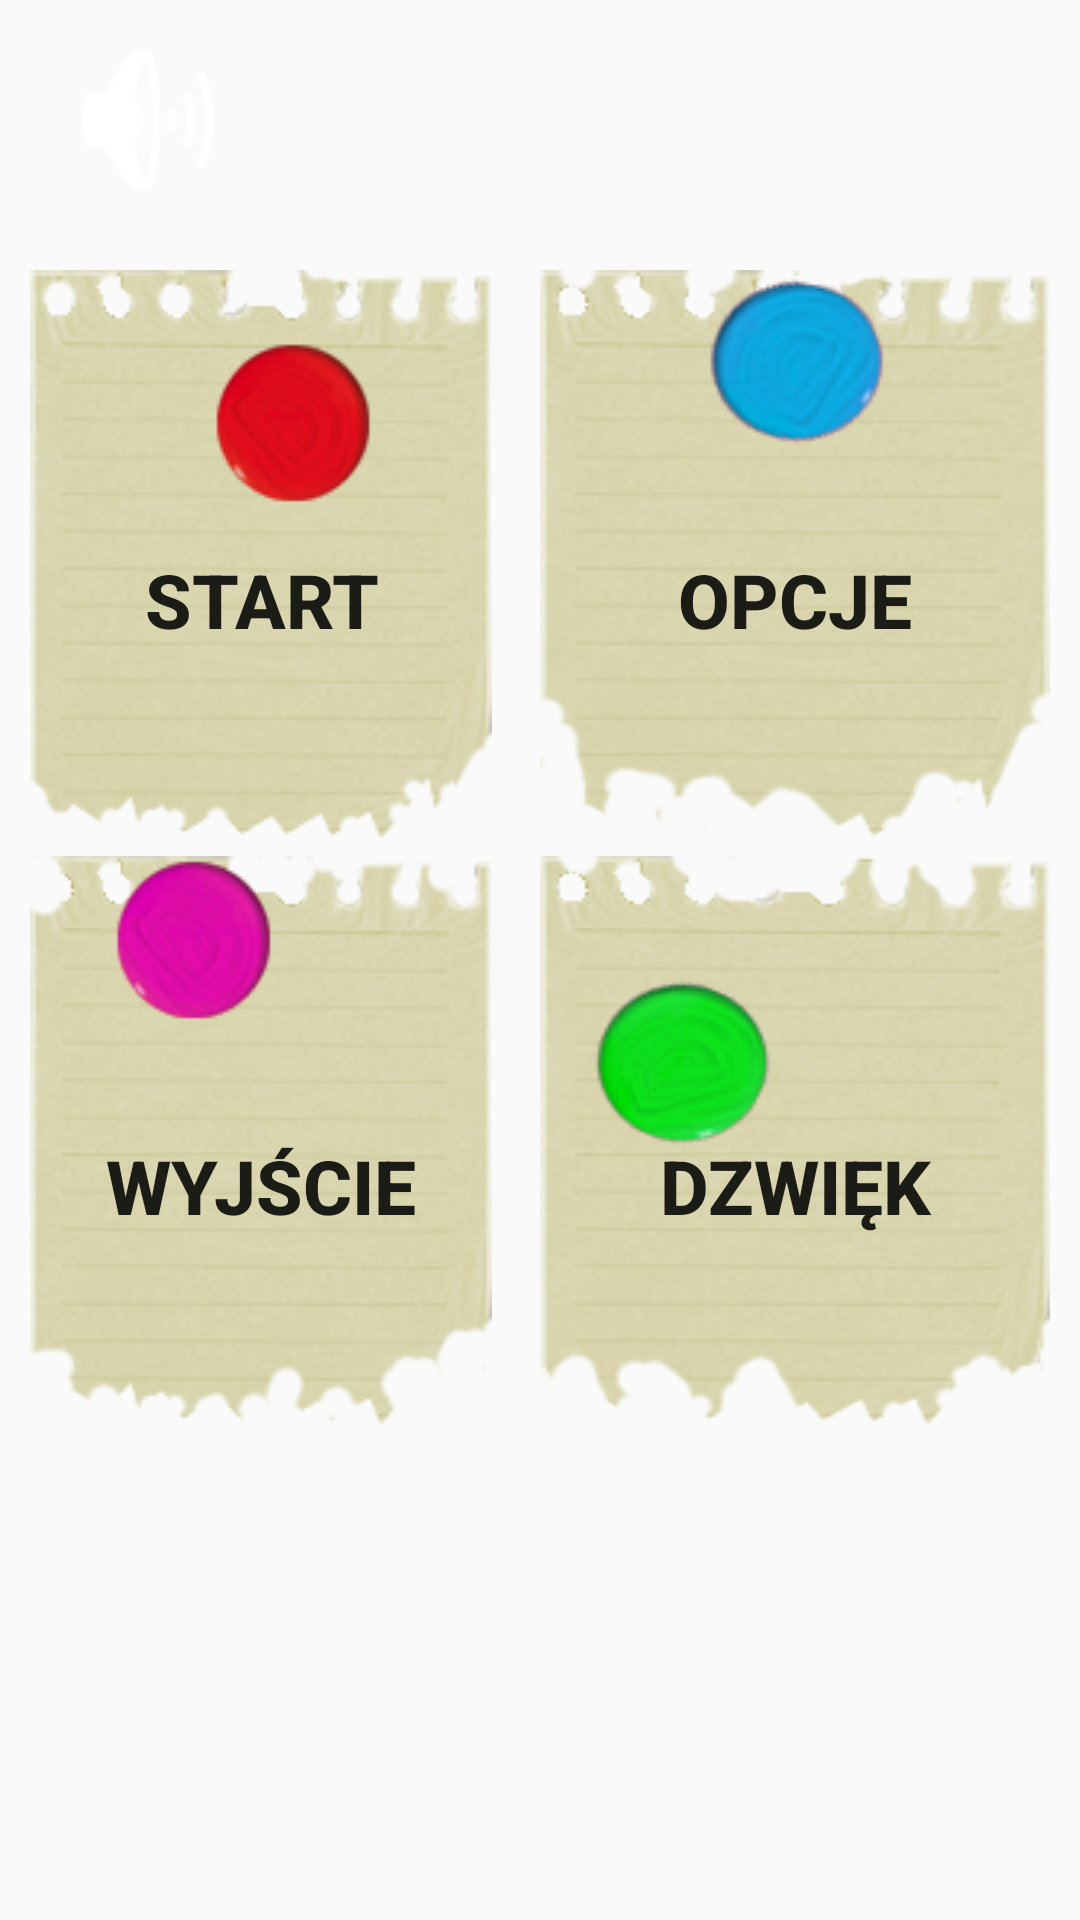

Here is an Android app screen rendered from its layout file. Give the layout XML and the strings, colors and styles it references.
<!-- AndroidManifest.xml: application theme AppTheme -->
<!-- res/layout/activity_main.xml -->
<?xml version="1.0" encoding="utf-8"?>
<androidx.constraintlayout.widget.ConstraintLayout xmlns:android="http://schemas.android.com/apk/res/android"
    xmlns:app="http://schemas.android.com/apk/res-auto"
    xmlns:tools="http://schemas.android.com/tools"
    android:layout_width="match_parent"
    android:layout_height="match_parent"
    android:background="@drawable/tab_b"
    android:fitsSystemWindows="true"

    tools:context=".MainActivity">


    <LinearLayout
        android:id="@+id/linearLayout"
        android:layout_width="match_parent"
        android:layout_height="wrap_content"
        android:gravity="center"
        android:orientation="horizontal"
        android:padding="10dp"
        android:weightSum="2"
        app:layout_constraintBottom_toBottomOf="parent"
        app:layout_constraintTop_toTopOf="parent"
        app:layout_constraintVertical_bias="0.200"
        tools:layout_editor_absoluteX="16dp">


        <Button
            android:id="@+id/start_button"
            android:layout_width="match_parent"
            android:layout_height="220dp"
            android:layout_marginRight="16dp"
            android:layout_weight="1"
            android:background="@drawable/karteczka_c"
            android:text="Start"
            android:textSize="25sp"
            android:textStyle="bold" />

        <Button
            android:id="@+id/setting_button"
            android:layout_width="match_parent"
            android:layout_height="220dp"
            android:layout_weight="1"
            android:background="@drawable/karteczka_n"
            android:text="OPCJE"
            android:textSize="25sp"
            android:textStyle="bold" />

    </LinearLayout>

    <LinearLayout
        android:layout_width="match_parent"
        android:layout_height="wrap_content"
        android:gravity="center"
        android:orientation="horizontal"
        android:padding="10dp"
        android:weightSum="2"
        app:layout_constraintBottom_toBottomOf="parent"
        app:layout_constraintTop_toTopOf="parent"
        app:layout_constraintVertical_bias="0.688"
        tools:layout_editor_absoluteX="0dp">

        <Button
            android:id="@+id/quit_button"
            android:layout_width="match_parent"
            android:layout_height="220dp"
            android:layout_marginRight="16dp"
            android:textSize="25sp"
            android:layout_weight="1"
            android:background="@drawable/karteczka_f"
            android:text="wyjście"
            android:textStyle="bold" />

        <Button
            android:id="@+id/sound"
            android:layout_width="match_parent"
            android:layout_height="220dp"
            android:textSize="25sp"
            android:layout_weight="1"
            android:background="@drawable/karteczka_z"
            android:text="Dzwięk"
            android:textStyle="bold" />
    </LinearLayout>

    <ImageView
        android:id="@+id/imageView2"
        android:layout_width="71dp"
        android:layout_height="66dp"
        app:layout_constraintBottom_toTopOf="@+id/linearLayout"
        app:layout_constraintEnd_toEndOf="parent"
        app:layout_constraintHorizontal_bias="0.047"
        app:layout_constraintStart_toStartOf="parent"
        app:layout_constraintTop_toTopOf="parent"
        app:srcCompat="@android:drawable/ic_lock_silent_mode_off" />


</androidx.constraintlayout.widget.ConstraintLayout>
<!-- resources referenced by this layout -->
<resources>
  <!-- drawable karteczka_c: png bitmap (drawable, 36051 bytes) -->
  <!-- drawable karteczka_f: png bitmap (drawable, 34951 bytes) -->
  <!-- drawable karteczka_n: png bitmap (drawable, 35405 bytes) -->
  <!-- drawable karteczka_z: png bitmap (drawable, 35653 bytes) -->
  <style name="AppTheme" parent="Theme.AppCompat.Light.NoActionBar">
          
          <item name="colorPrimary">@color/colorPrimary</item>
          <item name="colorPrimaryDark">@color/colorPrimaryDark</item>
          <item name="colorAccent">@color/colorAccent</item>
          <item name="android:windowTranslucentNavigation">false</item>
          
  
    </style>
  <color name="colorPrimary">#6200EE</color>
  <color name="colorPrimaryDark">#3700B3</color>
  <color name="colorAccent">#03DAC5</color>
</resources>
